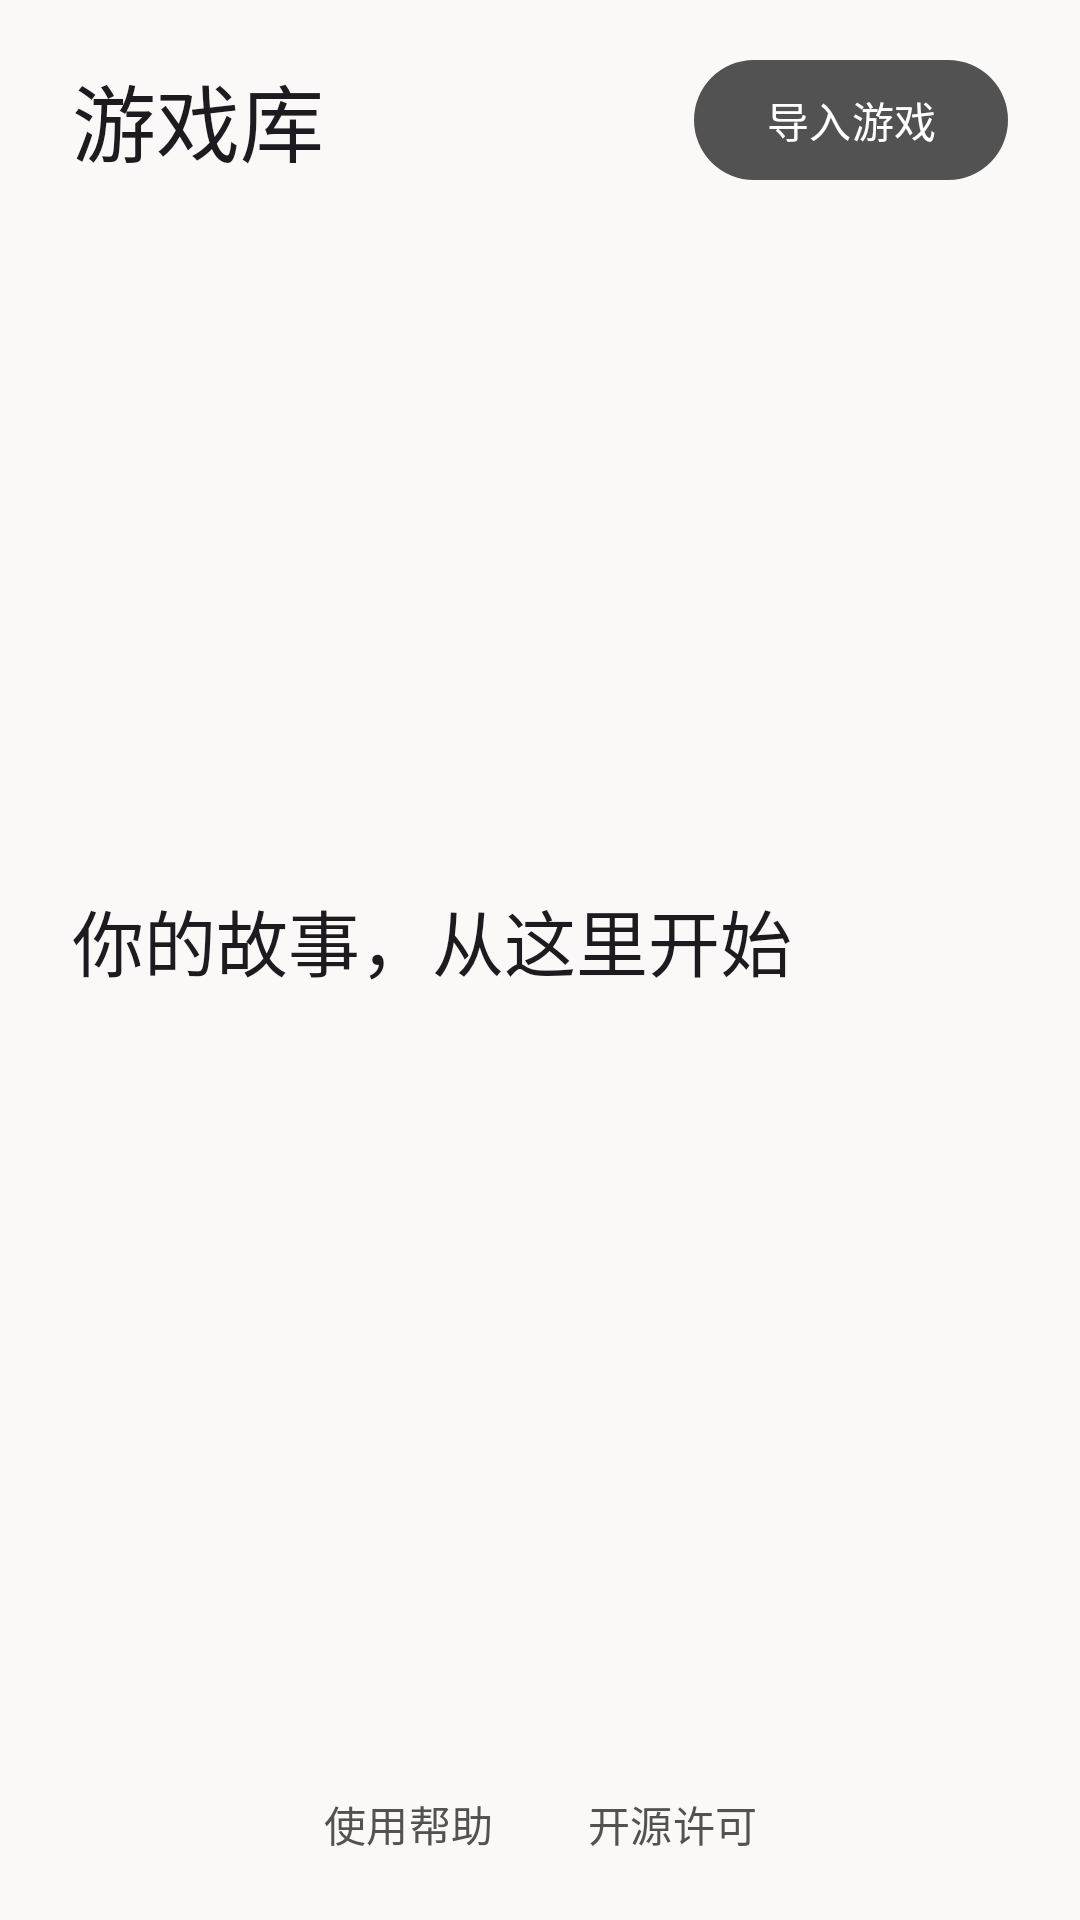

Android layout source for this screen:
<!-- AndroidManifest.xml: activity theme Theme.XSystem4.Launcher -->
<!-- res/layout/launcher.xml -->
<LinearLayout xmlns:android="http://schemas.android.com/apk/res/android"
    android:orientation="vertical"
    android:background="?attr/colorSurface" android:layout_width="match_parent" android:layout_height="match_parent">
    <LinearLayout android:orientation="horizontal" android:gravity="center_vertical" android:paddingHorizontal="24dp"
        android:paddingVertical="16dp" android:layout_width="match_parent" android:layout_height="wrap_content">
        <TextView android:text="@string/md3_library" android:textAppearance="?attr/textAppearanceHeadlineMedium"
            android:layout_width="0dp" android:layout_weight="1" android:layout_height="wrap_content" />
        <com.google.android.material.button.MaterialButton android:id="@+id/import_game" android:text="@string/md3_import"
            android:layout_width="wrap_content" android:layout_height="wrap_content" />
    </LinearLayout>
    <FrameLayout android:layout_width="match_parent" android:layout_height="0dp" android:layout_weight="1">
        <ListView android:id="@+id/list" android:divider="@null" android:dividerHeight="8dp"
            android:listSelector="@android:color/transparent"
            android:clipToPadding="false" android:paddingHorizontal="16dp" android:paddingBottom="24dp"
            android:layout_width="match_parent" android:layout_height="match_parent" />
        <ScrollView android:id="@+id/empty" android:fillViewport="true"
            android:layout_width="match_parent" android:layout_height="match_parent">
            <LinearLayout android:orientation="vertical" android:padding="24dp" android:gravity="center_vertical"
                android:layout_width="match_parent" android:layout_height="wrap_content">
                <TextView android:text="@string/md3_empty" android:textAppearance="?attr/textAppearanceHeadlineSmall"
                    android:layout_width="match_parent" android:layout_height="wrap_content" />
                <TextView android:id="@+id/usage" android:textAppearance="?attr/textAppearanceBodyLarge"
                    android:textColor="?attr/colorOnSurfaceVariant" android:paddingTop="16dp"
                    android:layout_width="match_parent" android:layout_height="wrap_content" />
            </LinearLayout>
        </ScrollView>
    </FrameLayout>
    <LinearLayout android:orientation="horizontal" android:gravity="center"
        android:paddingHorizontal="16dp" android:paddingBottom="8dp"
        android:layout_width="match_parent" android:layout_height="wrap_content">
        <com.google.android.material.button.MaterialButton android:id="@+id/library_help"
            style="@style/Widget.Material3.Button.TextButton" android:text="@string/md3_help"
            android:minHeight="48dp" android:layout_width="wrap_content" android:layout_height="wrap_content" />
        <com.google.android.material.button.MaterialButton android:id="@+id/library_licenses"
            style="@style/Widget.Material3.Button.TextButton" android:text="@string/md3_licenses"
            android:minHeight="48dp" android:layout_width="wrap_content" android:layout_height="wrap_content" />
    </LinearLayout>
</LinearLayout>
<!-- resources referenced by this layout -->
<resources>
  <string name="md3_empty">你的故事，从这里开始</string>
  <string name="md3_help">使用帮助</string>
  <string name="md3_import">导入游戏</string>
  <string name="md3_library">游戏库</string>
  <string name="md3_licenses">开源许可</string>
  <style name="Theme.XSystem4.Launcher" parent="Theme.XSystem4">
          <item name="windowActionBar">false</item>
          <item name="windowNoTitle">true</item>
      </style>
  <style name="Theme.XSystem4" parent="Theme.XSystem4.Base" />
  <style name="Theme.XSystem4.Base" parent="Theme.Material3.DayNight">
          <item name="colorPrimary">@color/md3_primary</item>
          <item name="colorOnPrimary">@color/md3_on_primary</item>
          <item name="colorPrimaryContainer">@color/md3_secondary_container</item>
          <item name="colorOnPrimaryContainer">@color/md3_on_secondary_container</item>
          <item name="colorSecondary">@color/md3_primary</item>
          <item name="colorOnSecondary">@color/md3_on_primary</item>
          <item name="colorSecondaryContainer">@color/md3_secondary_container</item>
          <item name="colorOnSecondaryContainer">@color/md3_on_secondary_container</item>
          <item name="colorTertiary">@color/md3_primary</item>
          <item name="colorOnTertiary">@color/md3_on_primary</item>
          <item name="colorTertiaryContainer">@color/md3_secondary_container</item>
          <item name="colorOnTertiaryContainer">@color/md3_on_secondary_container</item>
          <item name="colorSurfaceContainerLowest">@color/md3_surface</item>
          <item name="colorSurfaceContainerLow">@color/md3_container</item>
          <item name="colorSurfaceContainerHighest">@color/md3_container_high</item>
          <item name="colorSurfaceBright">@color/md3_container_high</item>
          <item name="colorSurfaceDim">@color/md3_container</item>
          <item name="colorSurfaceInverse">@color/md3_on_surface</item>
          <item name="colorOnSurfaceInverse">@color/md3_surface</item>
          <item name="colorPrimaryInverse">@color/md3_on_primary</item>
          <item name="colorSurface">@color/md3_surface</item>
          <item name="colorSurfaceVariant">@color/md3_container_high</item>
          <item name="colorSurfaceContainer">@color/md3_container</item>
          <item name="colorSurfaceContainerHigh">@color/md3_container_high</item>
          <item name="colorOnSurface">@color/md3_on_surface</item>
          <item name="colorOnSurfaceVariant">@color/md3_on_surface_variant</item>
          <item name="colorOutline">@color/md3_on_surface_variant</item>
          <item name="colorOutlineVariant">@color/md3_outline_variant</item>
          <item name="android:colorBackground">@color/md3_surface</item>
          <item name="colorOnBackground">@color/md3_on_surface</item>
          <item name="android:windowBackground">@color/md3_surface</item>
          <item name="android:statusBarColor">@android:color/black</item>
          <item name="android:navigationBarColor">@android:color/black</item>
      </style>
  <color name="md3_primary">#525252</color>
  <color name="md3_on_primary">#FFFFFF</color>
  <color name="md3_secondary_container">#E2E2E2</color>
  <color name="md3_on_secondary_container">#1B1B1B</color>
  <color name="md3_surface">#FAF9F7</color>
  <color name="md3_container">#F0EFED</color>
  <color name="md3_container_high">#E4E3E1</color>
  <color name="md3_on_surface">#1B1B1B</color>
  <color name="md3_on_surface_variant">#5F5E5C</color>
  <color name="md3_outline_variant">#C7C6C3</color>
</resources>
